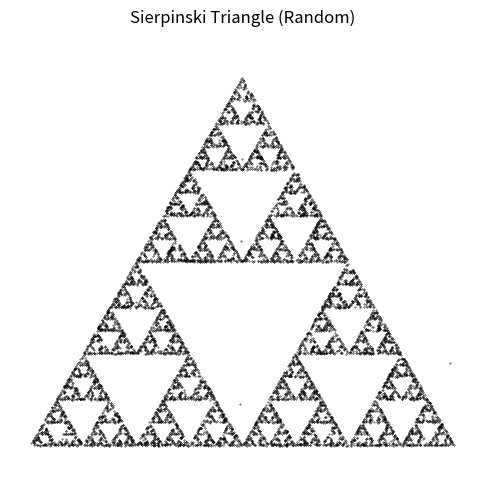

Write the Python code that produced this figure.
import numpy as np   # Handling numerical arrays (our points)
import matplotlib.pyplot as plt   # Plotting the final triangle 
import random   # Picking random numbers 

vertices = np.array([[0, 0], [1, 0], [0.5, np.sqrt(3)/2]])    # Defining the triangle's three fixed corners

point = np.array([random.uniform(0, 1), random.uniform(0, 1)])   # Choosing an initial random point (not necessarily inside the triangle)
# The initial point doesn’t matter because the process will "pull" the points into the triangle!

num_iterations = 10000    # Setting the number of iterations 

points = []    # Preparing a list for storing the points we generate 

for _ in range(num_iterations):    # Looping to generate enough points 

    chosen_vertex = random.choice(vertices)    # Picking one of the fixed triangle corners randomly 
    
    point = (point + chosen_vertex) / 2     # Moving our current point halway toward the chosen vertex
    
    points.append(point)   # Storing the new point

points = np.array(points)   # Converting the points to NumPy array for plotting

plt.figure(figsize=(6, 6))   # Setting the plot size
plt.scatter(points[:, 0], points[:, 1], s=0.1, color="black")   # Scatter plot all the points 
plt.axis("equal")   # Keeping the aspect ratio equal 
plt.axis("off")   # Removing unnecessary axis labels 
plt.title("Sierpinski Triangle (Random)")   # Adding a title 
plt.show()   # Displaying the final fractal 
